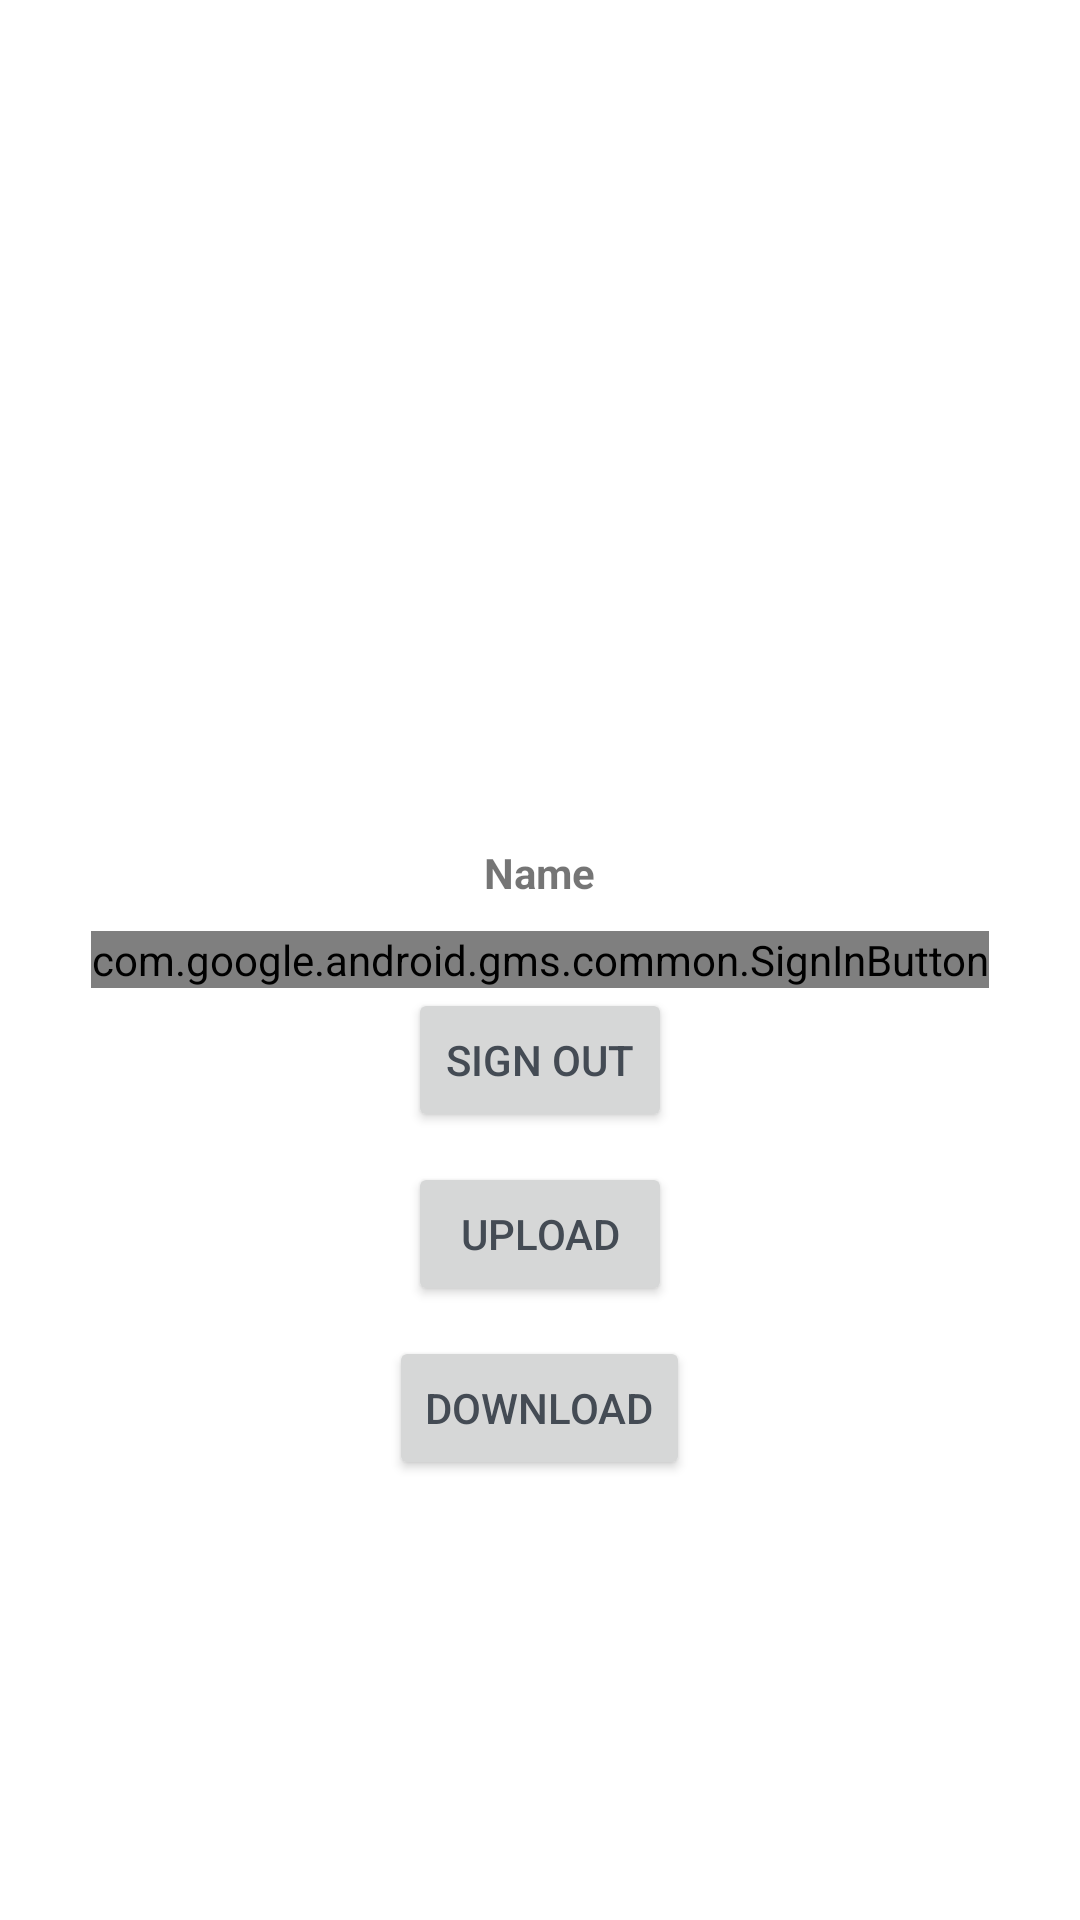

Android layout source for this screen:
<!-- AndroidManifest.xml: application theme Theme.ApnaBusiness -->
<!-- res/layout/activity_login.xml -->
<?xml version="1.0" encoding="utf-8"?>
<RelativeLayout xmlns:android="http://schemas.android.com/apk/res/android"
    xmlns:app="http://schemas.android.com/apk/res-auto"
    xmlns:tools="http://schemas.android.com/tools"
    android:layout_width="match_parent"
    android:layout_height="match_parent"
    tools:context=".ui.login.LoginActivity">

    <com.google.android.gms.common.SignInButton
        android:id="@+id/sign_in_button"
        android:layout_width="wrap_content"
        android:layout_height="wrap_content"
        android:layout_centerInParent="true"/>

    <TextView
        android:id="@+id/mStatusTextView"
        android:layout_width="wrap_content"
        android:layout_height="wrap_content"
        android:text="Name"
        android:textStyle="bold"
        android:layout_above="@+id/sign_in_button"
        android:layout_centerHorizontal="true"
        android:layout_marginBottom="10dp">
    </TextView>

    <androidx.appcompat.widget.AppCompatButton
        android:id="@+id/sign_out_button"
        android:layout_width="wrap_content"
        android:layout_height="wrap_content"
        android:text="Sign out"
        android:layout_below="@+id/sign_in_button"
        android:layout_centerHorizontal="true"/>

    <androidx.appcompat.widget.AppCompatButton
        android:id="@+id/upload_button"
        android:layout_width="wrap_content"
        android:layout_height="wrap_content"
        android:text="Upload"
        android:layout_below="@+id/sign_out_button"
        android:layout_centerHorizontal="true"
        android:layout_marginTop="10dp"/>

    <androidx.appcompat.widget.AppCompatButton
        android:id="@+id/download_button"
        android:layout_width="wrap_content"
        android:layout_height="wrap_content"
        android:text="Download"
        android:layout_below="@+id/upload_button"
        android:layout_centerHorizontal="true"
        android:layout_marginTop="10dp"/>

</RelativeLayout>
<!-- resources referenced by this layout -->
<resources>
  <style name="Theme.ApnaBusiness" parent="Theme.MaterialComponents.Light.NoActionBar">
          
          <item name="colorPrimary">@color/colorGray</item>
          <item name="colorPrimaryVariant">@color/colorBlackFaded</item>
          <item name="colorOnPrimary">@color/colorGray</item>
          <item name="colorAccent">@color/colorBlackFaded</item>
  
          
          <item name="colorSecondary">@color/colorYellow</item>
          <item name="colorSecondaryVariant">@color/colorYellow</item>
          <item name="colorOnSecondary">@color/colorBlackFaded</item>
          
          <item name="android:statusBarColor">@color/white</item>
          <item name="android:windowLightStatusBar" tools:targetApi="m">true</item>
          
  
          <item name="android:textColorPrimary">?colorAccent</item>
          <item name="android:textColorSecondary">@color/colorYellow</item>
          <item name="divider">@color/colorGray</item>
      </style>
  <color name="colorGray">#808080</color>
  <color name="colorBlackFaded">#444B54</color>
  <color name="colorYellow">#F1C40F</color>
  <color name="white">#FFFFFFFF</color>
</resources>
